Run: headless pygame with SDL's dummy video driver; simulated clock (each Clock.tick advances the game by its frame time, no real sleeping); random seed 0; keys injected as events and as key.get_pressed() state; no mouse input.
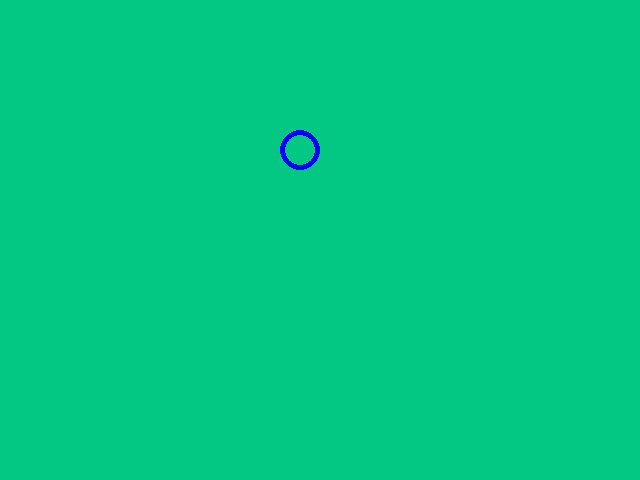
Frame 1 of 4 · flips 1–60 · no input
Frame 2 of 4 · flips 61–180 · tapped SPACE, RETURN · held RIGHT (→), D · screen unchanged from frame 1, image omitted
Frame 3 of 4 · flips 181–300 · held DOWN (↓), S · screen unchanged from frame 2, image omitted
Frame 4 of 4 · flips 301–420 · held LEFT (←), A, UP (↑), W · screen unchanged from frame 3, image omitted

The pygame program that drew these frames:

import pygame

white = (255, 255, 255)
red = (255, 0, 0)
green = (0, 255, 0)
blue = (0, 0, 255)
yellow = (255, 255, 0)

pygame.init()
screen = pygame.display.set_mode((640, 480))
pygame.display.set_caption('colors')

running = True
while running:
    for event in pygame.event.get():
        if event.type == pygame.QUIT:
            running = False

    screen.fill(100845700)
    pygame.draw.circle(screen, blue, (300, 150), 20, 5)
    pygame.display.update()

pygame.quit()
